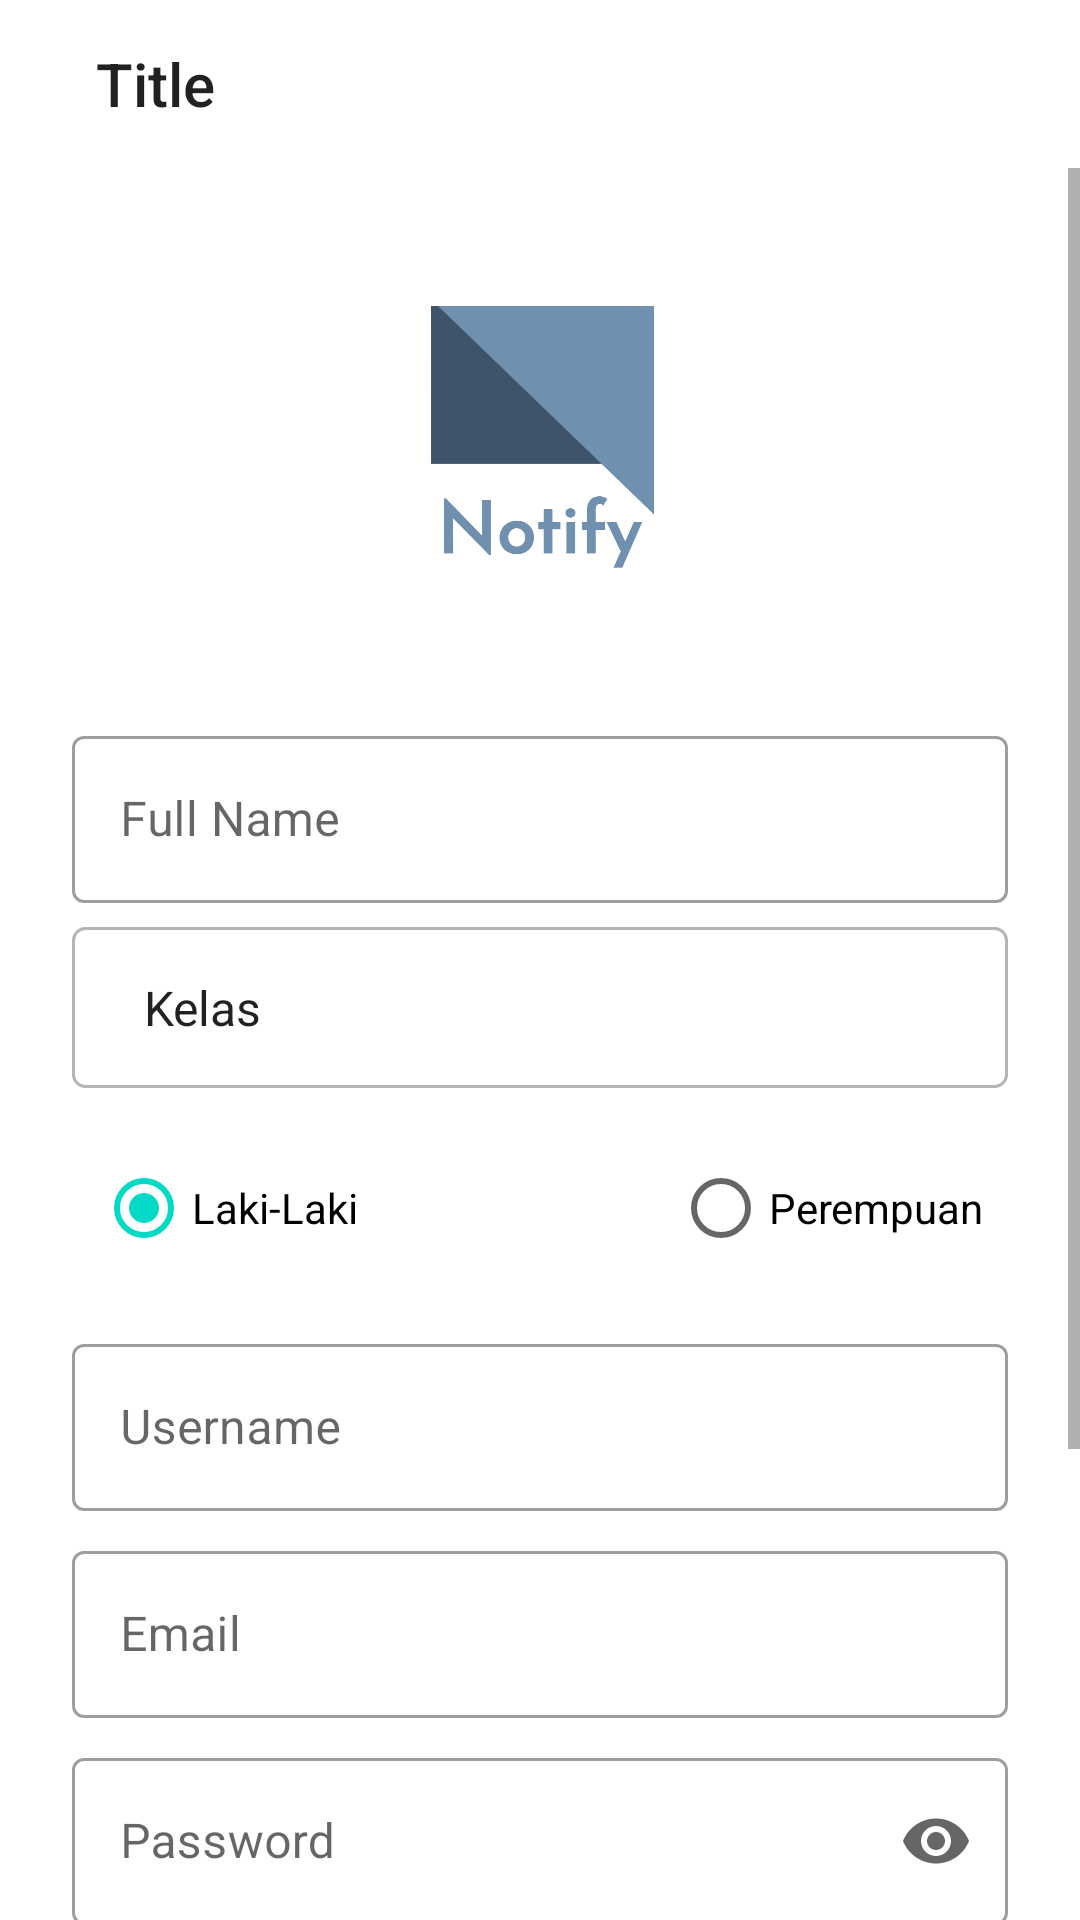

Layout XML and referenced resources for this Android screen:
<!-- AndroidManifest.xml: application theme Theme.NotifyV2 -->
<!-- res/layout/activity_daftar.xml -->
<?xml version="1.0" encoding="utf-8"?>
<androidx.constraintlayout.widget.ConstraintLayout xmlns:android="http://schemas.android.com/apk/res/android"
    xmlns:app="http://schemas.android.com/apk/res-auto"
    xmlns:tools="http://schemas.android.com/tools"
    android:layout_width="match_parent"
    android:layout_height="match_parent"
    tools:context=".DaftarActivity">

    <include layout="@layout/layout_toolbar"/>
    <include layout="@layout/layout_dummy_focus"/>

    <ScrollView
        android:layout_width="match_parent"
        android:layout_height="match_parent"
        android:fillViewport="true"
        android:layout_marginTop="?attr/actionBarSize">

        <LinearLayout
            android:layout_width="match_parent"
            android:layout_height="match_parent"
            android:orientation="vertical"
            android:layout_margin="24dp"
            android:paddingBottom="64dp">

            <ImageView
                android:id="@+id/logo"
                android:layout_width="128dp"
                android:layout_height="128dp"
                android:layout_marginBottom="32dp"
                android:src="@drawable/logo"
                android:layout_gravity="center_horizontal"/>

            <com.google.android.material.textfield.TextInputLayout
                android:layout_width="match_parent"
                android:layout_height="wrap_content"
                android:hint="Full Name"
                android:layout_marginBottom="8dp"
                style="@style/Widget.MaterialComponents.TextInputLayout.OutlinedBox">

                <com.google.android.material.textfield.TextInputEditText
                    android:id="@+id/txt_fullname"
                    android:layout_width="match_parent"
                    android:layout_height="wrap_content"
                    android:inputType="textCapWords"/>
            </com.google.android.material.textfield.TextInputLayout>

            <Spinner
                android:layout_width="match_parent"
                android:layout_height="wrap_content"
                android:id="@+id/kelas"
                android:spinnerMode="dropdown"
                android:entries="@array/kelas"
                android:layout_marginBottom="8dp"
                android:padding="16dp"
                android:background="@drawable/bg_spinner"/>

            <RadioGroup
                android:id="@+id/jenkel"
                android:layout_width="match_parent"
                android:layout_marginBottom="8dp"
                android:layout_height="wrap_content"
                android:gravity="center"
                android:padding="8dp"
                android:orientation="horizontal">

                <RadioButton
                    android:id="@+id/male"
                    android:layout_width="wrap_content"
                    android:layout_height="wrap_content"
                    android:text="Laki-Laki"
                    android:layout_weight="1"
                    android:checked="true" />

                <RadioButton
                    android:id="@+id/female"
                    android:layout_width="wrap_content"
                    android:layout_height="wrap_content"
                    android:text="Perempuan"/>

            </RadioGroup>

            <com.google.android.material.textfield.TextInputLayout
                android:layout_width="match_parent"
                android:layout_height="wrap_content"
                android:hint="Username"
                android:layout_marginBottom="8dp"
                style="@style/Widget.MaterialComponents.TextInputLayout.OutlinedBox">

                <com.google.android.material.textfield.TextInputEditText
                    android:id="@+id/txt_username"
                    android:layout_width="match_parent"
                    android:layout_height="wrap_content"/>
            </com.google.android.material.textfield.TextInputLayout>

            <com.google.android.material.textfield.TextInputLayout
                android:layout_width="match_parent"
                android:layout_height="wrap_content"
                android:hint="Email"
                android:layout_marginBottom="8dp"
                style="@style/Widget.MaterialComponents.TextInputLayout.OutlinedBox">

                <com.google.android.material.textfield.TextInputEditText
                    android:id="@+id/txt_email"
                    android:layout_width="match_parent"
                    android:layout_height="wrap_content"
                    android:inputType="textEmailAddress"/>
            </com.google.android.material.textfield.TextInputLayout>

            <com.google.android.material.textfield.TextInputLayout
                android:layout_width="match_parent"
                android:layout_height="wrap_content"
                android:hint="Password"
                android:layout_marginBottom="8dp"
                app:endIconMode="password_toggle"
                style="@style/Widget.MaterialComponents.TextInputLayout.OutlinedBox">

                <com.google.android.material.textfield.TextInputEditText
                    android:id="@+id/txt_password"
                    android:layout_width="match_parent"
                    android:layout_height="wrap_content"
                    android:inputType="textPassword"/>
            </com.google.android.material.textfield.TextInputLayout>
            <com.google.android.material.textfield.TextInputLayout
                android:layout_width="match_parent"
                android:layout_height="wrap_content"
                android:hint="Confirm Password"
                android:layout_marginBottom="32dp"
                style="@style/Widget.MaterialComponents.TextInputLayout.OutlinedBox">

                <com.google.android.material.textfield.TextInputEditText
                    android:id="@+id/txt_confirm_password"
                    android:layout_width="match_parent"
                    android:layout_height="wrap_content"
                    android:inputType="textPassword"/>
            </com.google.android.material.textfield.TextInputLayout>

            <com.google.android.material.button.MaterialButton
                android:layout_width="match_parent"
                android:layout_height="wrap_content"
                android:id="@+id/btn_regis"
                android:text="Register"/>
        </LinearLayout>
    </ScrollView>

</androidx.constraintlayout.widget.ConstraintLayout>
<!-- res/layout/layout_toolbar.xml (included above) -->
<?xml version="1.0" encoding="utf-8"?>
<LinearLayout
    android:id="@+id/toolbar"
    android:layout_width="match_parent"
    android:layout_height="?attr/actionBarSize"
    xmlns:app="http://schemas.android.com/apk/res-auto"
    xmlns:android="http://schemas.android.com/apk/res/android"
    android:orientation="horizontal">

    <ImageView
        android:id="@+id/toolbar_nav_icon"
        android:layout_width="wrap_content"
        android:layout_height="match_parent"
        android:paddingHorizontal="16dp"
        android:src="@drawable/ic_baseline_menu_24"/>

    <TextView
        android:id="@+id/toolbar_title"
        android:layout_width="wrap_content"
        android:layout_height="match_parent"
        android:text="Title"
        android:gravity="center_vertical"
        android:layout_weight="1"
        android:textAppearance="@style/TextAppearance.AppCompat.Widget.ActionBar.Title"/>

    <TextView
        android:id="@+id/btn_logout"
        android:layout_width="wrap_content"
        android:layout_height="match_parent"
        android:text="Logout"
        android:layout_margin="16dp"
        android:visibility="gone"
        android:textAppearance="@style/TextAppearance.MaterialComponents.Button"/>

    <ImageView
        android:id="@+id/toolbar_more"
        android:layout_width="wrap_content"
        android:layout_height="match_parent"
        android:paddingHorizontal="16dp"
        android:visibility="gone"
        android:src="@drawable/ic_baseline_more_vert_24"/>
</LinearLayout>
<!-- res/layout/layout_dummy_focus.xml (included above) -->
<?xml version="1.0" encoding="utf-8"?>
<LinearLayout
    xmlns:android="http://schemas.android.com/apk/res/android"
    android:layout_width="0dp"
    android:layout_height="0dp"
    android:focusable="true"
    android:focusableInTouchMode="true">
</LinearLayout>
<!-- resources referenced by this layout -->
<resources>
  <string-array name="kelas">
          <item>Kelas</item>
          <item>XII RPL 1</item>
          <item>XII RPL 2</item>
          <item>XII RPL 3</item>
      </string-array>
  <!-- drawable bg_spinner (drawable) -->
  <?xml version="1.0" encoding="utf-8"?>
  <shape xmlns:android="http://schemas.android.com/apk/res/android">
      <corners android:radius="4dp"/>
      <stroke
          android:color="#b5b5b5"
          android:width="1dp"/>
  </shape>
  <!-- drawable ic_baseline_more_vert_24 (drawable) -->
  <vector android:height="24dp" android:tint="#7090B0"
      android:viewportHeight="24" android:viewportWidth="24"
      android:width="24dp" xmlns:android="http://schemas.android.com/apk/res/android">
      <path android:fillColor="@android:color/white" android:pathData="M12,8c1.1,0 2,-0.9 2,-2s-0.9,-2 -2,-2 -2,0.9 -2,2 0.9,2 2,2zM12,10c-1.1,0 -2,0.9 -2,2s0.9,2 2,2 2,-0.9 2,-2 -0.9,-2 -2,-2zM12,16c-1.1,0 -2,0.9 -2,2s0.9,2 2,2 2,-0.9 2,-2 -0.9,-2 -2,-2z"/>
  </vector>
  <!-- drawable logo: png bitmap (drawable-v24, 32812 bytes) -->
  <style name="Theme.NotifyV2" parent="Theme.MaterialComponents.DayNight.NoActionBar">
          
          <item name="colorPrimary">@color/blue</item>
          <item name="colorPrimaryVariant">@color/blue_dark</item>
          <item name="colorOnPrimary">@color/white</item>
          
          <item name="android:statusBarColor" tools:targetApi="l">?attr/colorPrimaryVariant</item>
          
      </style>
  <color name="blue">#FF7090b0</color>
  <color name="blue_dark">#34495e</color>
  <color name="white">#FFFFFFFF</color>
</resources>
